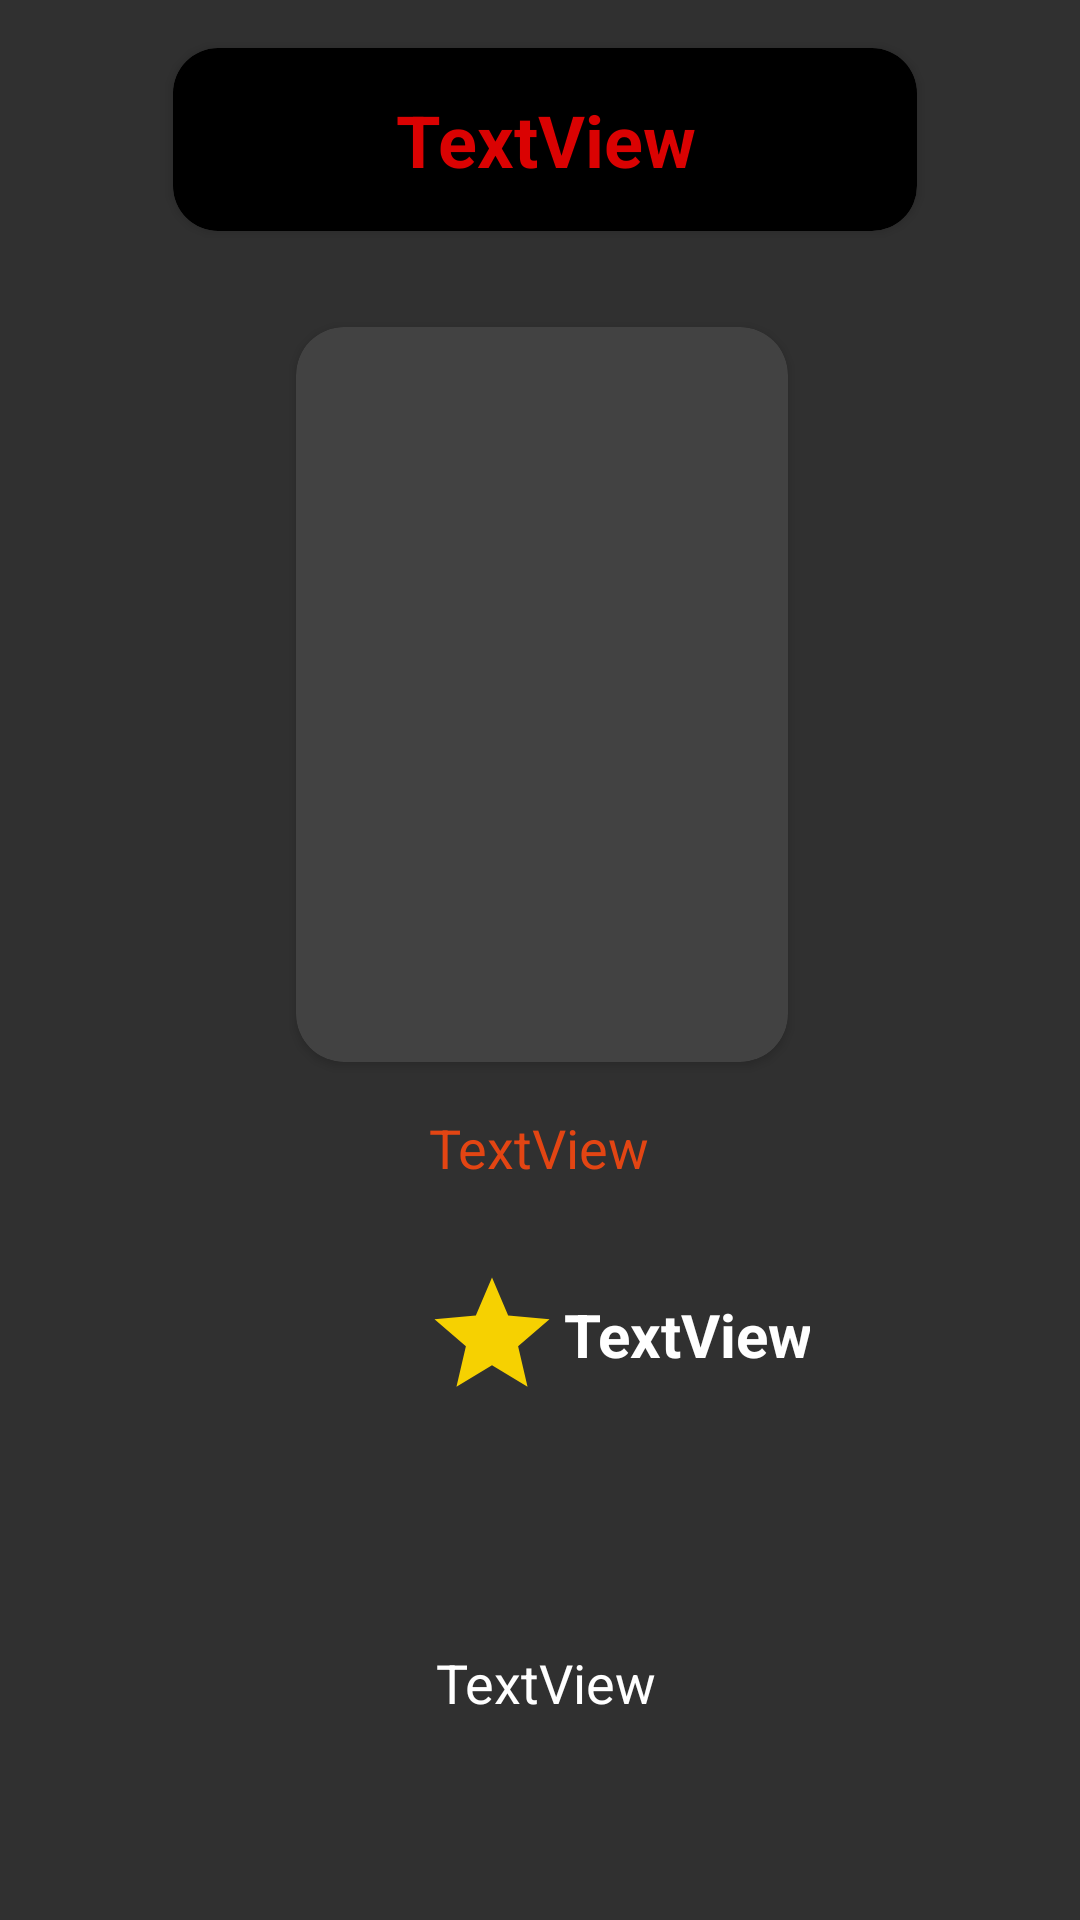

The Android layout XML behind this screen, and the referenced resources:
<!-- AndroidManifest.xml: application theme Theme.AppCompat -->
<!-- res/layout/fragment_details.xml -->
<?xml version="1.0" encoding="utf-8"?>
<androidx.constraintlayout.widget.ConstraintLayout

    xmlns:android="http://schemas.android.com/apk/res/android"
    xmlns:app="http://schemas.android.com/apk/res-auto"
    xmlns:tools="http://schemas.android.com/tools"
    android:layout_width="match_parent"
    android:layout_height="match_parent"
    android:orientation="vertical"
    tools:context=".ui.fragments.home.pages.DetailsFragment">

    <androidx.cardview.widget.CardView
        android:id="@+id/cardView9"
        android:layout_width="164dp"
        android:layout_height="245dp"
        android:layout_marginStart="124dp"
        android:layout_marginTop="32dp"
        android:layout_marginEnd="123dp"
        android:elevation="0dp"
        app:cardCornerRadius="16dp"
        app:layout_constraintEnd_toEndOf="parent"
        app:layout_constraintStart_toStartOf="parent"
        app:layout_constraintTop_toBottomOf="@+id/cardView10">

        <ImageView
            android:id="@+id/posterView"
            android:layout_width="match_parent"
            android:layout_height="match_parent" />

    </androidx.cardview.widget.CardView>

    <LinearLayout
        android:id="@+id/linearLayout6"
        android:layout_width="408dp"
        android:layout_height="278dp"
        android:layout_marginStart="3dp"
        android:layout_marginTop="15dp"
        android:layout_marginBottom="1dp"
        android:gravity="center"
        android:orientation="horizontal"
        app:layout_constraintBottom_toBottomOf="parent"
        app:layout_constraintEnd_toEndOf="parent"
        app:layout_constraintStart_toStartOf="parent"
        app:layout_constraintTop_toBottomOf="@+id/linearLayout7">

        <TextView
            android:id="@+id/txtOverview"
            android:layout_width="392dp"
            android:layout_height="265dp"
            android:gravity="center"
            android:text="TextView"
            android:textColor="#FFFFFF"
            android:textSize="18sp" />

    </LinearLayout>

    <ImageView
        android:id="@+id/backimg"
        android:layout_width="33dp"
        android:layout_height="39dp"
        android:layout_marginStart="16dp"
        android:layout_marginTop="29dp"
        android:layout_marginEnd="10dp"
        android:src="@drawable/back"
        app:layout_constraintEnd_toStartOf="@+id/cardView10"
        app:layout_constraintStart_toStartOf="parent"
        app:layout_constraintTop_toTopOf="parent" />

    <LinearLayout
        android:id="@+id/linearLayout7"
        android:layout_width="129dp"
        android:layout_height="46dp"
        android:layout_marginStart="141dp"
        android:layout_marginTop="68dp"
        android:layout_marginEnd="141dp"
        android:orientation="horizontal"
        app:layout_constraintEnd_toEndOf="parent"
        app:layout_constraintHorizontal_bias="0.0"
        app:layout_constraintStart_toStartOf="parent"
        app:layout_constraintTop_toBottomOf="@+id/cardView9">

        <ImageView
            android:id="@+id/imageView7"
            android:layout_width="46dp"
            android:layout_height="match_parent"
            android:src="@drawable/ic_baseline_star_24" />

        <TextView
            android:id="@+id/txtYildiz"
            android:layout_width="85dp"
            android:layout_height="match_parent"
            android:gravity="center"
            android:text="TextView"
            android:textColor="#FFFFFF"
            android:textSize="20sp"
            android:textStyle="bold" />
    </LinearLayout>

    <androidx.cardview.widget.CardView
        android:id="@+id/cardView10"
        android:layout_width="248dp"
        android:layout_height="61dp"
        android:layout_marginStart="15dp"
        android:layout_marginTop="16dp"
        android:layout_marginEnd="71dp"
        android:layout_marginBottom="32dp"
        app:cardBackgroundColor="#000000"
        app:cardCornerRadius="15dp"
        app:layout_constraintBottom_toTopOf="@+id/cardView9"
        app:layout_constraintEnd_toEndOf="parent"
        app:layout_constraintStart_toEndOf="@+id/backimg"
        app:layout_constraintTop_toTopOf="parent">

        <TextView
            android:id="@+id/txtFilmisim"
            android:layout_width="match_parent"
            android:layout_height="match_parent"
            android:gravity="center"
            android:text="TextView"
            android:textColor="#DA0202"
            android:textSize="24sp"
            android:textStyle="bold" />
    </androidx.cardview.widget.CardView>

    <TextView
        android:id="@+id/txtFilmName"
        android:layout_width="212dp"
        android:layout_height="57dp"
        android:layout_marginStart="99dp"
        android:layout_marginEnd="100dp"
        android:layout_marginBottom="11dp"
        android:gravity="center"
        android:text="TextView"
        android:textColor="#E34513"
        android:textSize="18sp"
        app:layout_constraintBottom_toTopOf="@+id/linearLayout7"
        app:layout_constraintEnd_toEndOf="parent"
        app:layout_constraintStart_toStartOf="parent"
        app:layout_constraintTop_toBottomOf="@+id/cardView9" />

</androidx.constraintlayout.widget.ConstraintLayout>
<!-- resources referenced by this layout -->
<resources>
  <!-- drawable ic_baseline_star_24 (drawable) -->
  <vector android:height="24dp" android:tint="#F6D101"
      android:viewportHeight="24" android:viewportWidth="24"
      android:width="24dp" xmlns:android="http://schemas.android.com/apk/res/android">
      <path android:fillColor="@android:color/white" android:pathData="M12,17.27L18.18,21l-1.64,-7.03L22,9.24l-7.19,-0.61L12,2 9.19,8.63 2,9.24l5.46,4.73L5.82,21z"/>
  </vector>
</resources>
